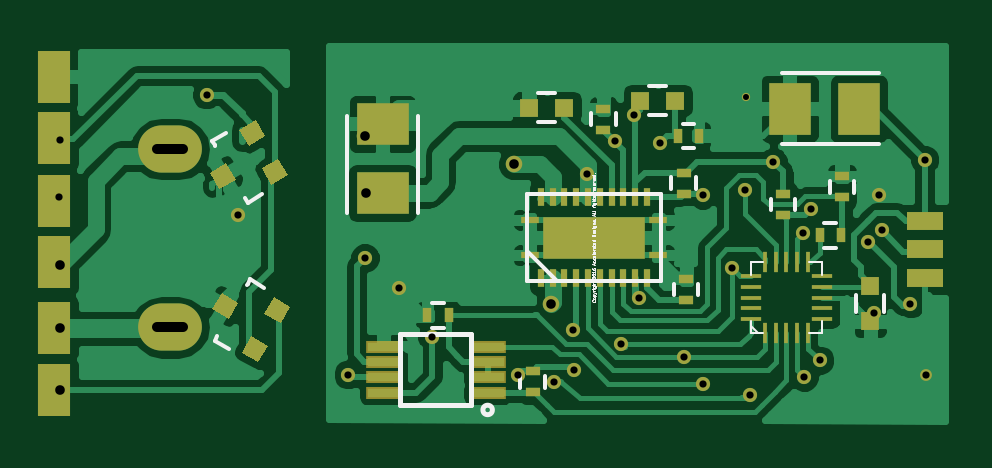
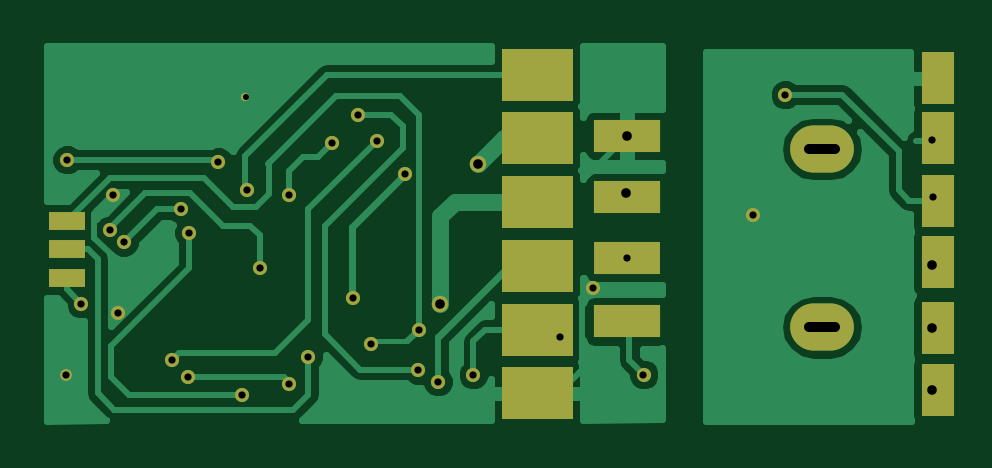
Circuit board: 7 layer files. Board 38.0 x 15.8 mm.
- bottom_copper: motee-B.Cu.gbr (28024 bytes)
- bottom_mask: motee-B.Mask.gbr (3032 bytes)
- bottom_silk: motee-B.SilkS.gbr (267 bytes)
- top_copper: motee-F.Cu.gbr (72856 bytes)
- top_mask: motee-F.Mask.gbr (5332 bytes)
- top_silk: motee-F.SilkS.gbr (17165 bytes)
- drill: motee.drl (942 bytes)

=== bottom_copper: motee-B.Cu.gbr (28024 bytes, source omitted) ===
=== bottom_mask: motee-B.Mask.gbr ===
G04 #@! TF.FileFunction,Soldermask,Bot*
%FSLAX46Y46*%
G04 Gerber Fmt 4.6, Leading zero omitted, Abs format (unit mm)*
G04 Created by KiCad (PCBNEW 4.0.2-stable) date 2016-05-08 01:04:35*
%MOMM*%
G01*
G04 APERTURE LIST*
%ADD10C,0.020000*%
%ADD11R,2.800000X1.400000*%
%ADD12O,2.700000X2.000000*%
%ADD13R,1.524000X0.800000*%
%ADD14R,2.830000X1.400000*%
%ADD15R,1.400000X2.200000*%
%ADD16C,0.600000*%
%ADD17C,0.500000*%
%ADD18C,0.350000*%
%ADD19C,0.700000*%
G04 APERTURE END LIST*
D10*
D11*
X47600000Y-173650000D03*
D12*
X39350000Y-166350000D03*
X39350000Y-173900000D03*
D10*
G36*
X52900000Y-169700000D02*
X49900000Y-169700000D01*
X49900000Y-167500000D01*
X52900000Y-167500000D01*
X52900000Y-169700000D01*
X52900000Y-169700000D01*
G37*
G36*
X52900000Y-167000000D02*
X49900000Y-167000000D01*
X49900000Y-164800000D01*
X52900000Y-164800000D01*
X52900000Y-167000000D01*
X52900000Y-167000000D01*
G37*
G36*
X52900000Y-164300000D02*
X49900000Y-164300000D01*
X49900000Y-162100000D01*
X52900000Y-162100000D01*
X52900000Y-164300000D01*
X52900000Y-164300000D01*
G37*
G36*
X49900000Y-170200000D02*
X52900000Y-170200000D01*
X52900000Y-172400000D01*
X49900000Y-172400000D01*
X49900000Y-170200000D01*
X49900000Y-170200000D01*
G37*
G36*
X52900000Y-175100000D02*
X49900000Y-175100000D01*
X49900000Y-172900000D01*
X52900000Y-172900000D01*
X52900000Y-175100000D01*
X52900000Y-175100000D01*
G37*
G36*
X52900000Y-177800000D02*
X49900000Y-177800000D01*
X49900000Y-175600000D01*
X52900000Y-175600000D01*
X52900000Y-177800000D01*
X52900000Y-177800000D01*
G37*
D13*
X71300000Y-169400000D03*
X71300000Y-170600000D03*
X71300000Y-171800000D03*
D11*
X47600000Y-165800000D03*
X47600000Y-168400000D03*
D14*
X47600000Y-170950000D03*
D15*
X34450000Y-171150000D03*
X34450000Y-173950000D03*
X34450000Y-176550000D03*
X34450000Y-168550000D03*
X34450000Y-163350000D03*
X34450000Y-165900000D03*
D16*
X50450000Y-174300000D03*
D17*
X34700000Y-165950000D03*
D16*
X64900000Y-166900000D03*
X56450000Y-175700000D03*
X59000000Y-164900000D03*
X54100000Y-175900000D03*
X71300000Y-166800000D03*
X61900000Y-168300000D03*
X60100000Y-166100000D03*
X42250000Y-169150000D03*
X49050000Y-172250000D03*
D17*
X71350000Y-175900000D03*
D18*
X63750000Y-164150000D03*
D19*
X47600000Y-165800000D03*
D16*
X69150000Y-173300000D03*
X69350000Y-168300000D03*
X57000000Y-167400000D03*
X59200000Y-172650000D03*
D19*
X47650000Y-168200000D03*
D16*
X66200000Y-176000000D03*
X61900000Y-176300000D03*
X69500000Y-169800000D03*
X63150000Y-171400000D03*
X61100000Y-175150000D03*
X58450000Y-174600000D03*
X56400000Y-174000000D03*
X47600000Y-170950000D03*
X46900000Y-175900000D03*
D19*
X34700000Y-171250000D03*
X55500000Y-172900000D03*
X34700000Y-173950000D03*
X53900000Y-167000000D03*
D16*
X66150000Y-169900000D03*
X63900000Y-176750000D03*
X40900000Y-164050000D03*
X55600000Y-176200000D03*
D17*
X34650000Y-168400000D03*
D16*
X63700000Y-168100000D03*
D19*
X34700000Y-176550000D03*
D16*
X66850000Y-175300000D03*
X58200000Y-166000000D03*
X70700000Y-172900000D03*
X66500000Y-168900000D03*
X68900000Y-170300000D03*
M02*

=== bottom_silk: motee-B.SilkS.gbr ===
G04 #@! TF.FileFunction,Legend,Bot*
%FSLAX46Y46*%
G04 Gerber Fmt 4.6, Leading zero omitted, Abs format (unit mm)*
G04 Created by KiCad (PCBNEW 4.0.2-stable) date 2016-05-08 01:04:35*
%MOMM*%
G01*
G04 APERTURE LIST*
%ADD10C,0.020000*%
G04 APERTURE END LIST*
D10*
M02*

=== top_copper: motee-F.Cu.gbr (72856 bytes, source omitted) ===
=== top_mask: motee-F.Mask.gbr ===
G04 #@! TF.FileFunction,Soldermask,Top*
%FSLAX46Y46*%
G04 Gerber Fmt 4.6, Leading zero omitted, Abs format (unit mm)*
G04 Created by KiCad (PCBNEW 4.0.2-stable) date 2016-05-08 01:04:35*
%MOMM*%
G01*
G04 APERTURE LIST*
%ADD10C,0.020000*%
%ADD11R,0.200000X0.899160*%
%ADD12R,0.899160X0.200000*%
%ADD13R,1.552400X0.552400*%
%ADD14R,0.400000X0.600000*%
%ADD15R,0.800000X0.750000*%
%ADD16R,0.600000X0.400000*%
%ADD17R,0.750000X0.800000*%
%ADD18O,2.700000X2.000000*%
%ADD19R,1.524000X0.800000*%
%ADD20R,0.304800X0.787400*%
%ADD21R,0.787400X0.304800*%
%ADD22R,4.300000X1.800000*%
%ADD23R,1.400000X2.200000*%
%ADD24R,2.230000X1.800000*%
%ADD25R,1.800000X2.230000*%
%ADD26C,0.600000*%
%ADD27C,0.500000*%
%ADD28C,0.350000*%
%ADD29C,0.700000*%
G04 APERTURE END LIST*
D10*
D11*
X64550000Y-174150000D03*
X65000000Y-174150000D03*
X65450000Y-174148600D03*
X65900000Y-174150000D03*
X66350000Y-174150000D03*
D12*
X66950000Y-173550000D03*
X66950000Y-173100000D03*
X66948600Y-172650000D03*
X66950000Y-172200000D03*
X66950000Y-171750000D03*
D11*
X66350000Y-171150000D03*
X65900000Y-171150000D03*
X65450000Y-171151400D03*
X65000000Y-171150000D03*
X64550000Y-171150000D03*
D12*
X63950000Y-171750000D03*
X63950000Y-172200000D03*
X63951400Y-172650000D03*
X63950000Y-173100000D03*
X63950000Y-173550000D03*
D13*
X52800000Y-176675000D03*
X52800000Y-176025000D03*
X52800000Y-175375000D03*
X52800000Y-174725000D03*
X48400000Y-174725000D03*
X48400000Y-175375000D03*
X48400000Y-176025000D03*
X48400000Y-176675000D03*
D14*
X60850000Y-165800000D03*
X61750000Y-165800000D03*
D15*
X56050000Y-164600000D03*
X54550000Y-164600000D03*
D16*
X65300000Y-169150000D03*
X65300000Y-168250000D03*
D15*
X59250000Y-164300000D03*
X60750000Y-164300000D03*
D16*
X61100000Y-167350000D03*
X61100000Y-168250000D03*
X54700000Y-175750000D03*
X54700000Y-176650000D03*
D14*
X51150000Y-173400000D03*
X50250000Y-173400000D03*
D16*
X61200000Y-171850000D03*
X61200000Y-172750000D03*
X67800000Y-167500000D03*
X67800000Y-168400000D03*
D14*
X66850000Y-170000000D03*
X67750000Y-170000000D03*
D17*
X69000000Y-172150000D03*
X69000000Y-173650000D03*
D18*
X39350000Y-166350000D03*
X39350000Y-173900000D03*
D16*
X57700000Y-164650000D03*
X57700000Y-165550000D03*
D19*
X71300000Y-169400000D03*
X71300000Y-170600000D03*
X71300000Y-171800000D03*
D20*
X55049999Y-171827401D03*
X55550001Y-171827401D03*
X56050000Y-171827401D03*
X56549999Y-171827401D03*
X57050000Y-171827401D03*
X57550000Y-171827401D03*
X58050001Y-171827401D03*
X58550000Y-171827401D03*
X59049999Y-171827401D03*
X59550001Y-171827401D03*
D21*
X60027401Y-170850001D03*
X60027401Y-169349999D03*
D20*
X59550001Y-168372599D03*
X59049999Y-168372599D03*
X58550000Y-168372599D03*
X58050001Y-168372599D03*
X57550000Y-168372599D03*
X57050000Y-168372599D03*
X56549999Y-168372599D03*
X56050000Y-168372599D03*
X55550001Y-168372599D03*
X55049999Y-168372599D03*
D21*
X54572599Y-169349999D03*
X54572599Y-170850001D03*
D22*
X57300000Y-170100000D03*
D23*
X34450000Y-171150000D03*
X34450000Y-173950000D03*
X34450000Y-176550000D03*
X34450000Y-168550000D03*
X34450000Y-165900000D03*
X34450000Y-163300000D03*
D24*
X48350000Y-165290000D03*
X48350000Y-168210000D03*
D25*
X65590000Y-164650000D03*
X68510000Y-164650000D03*
D10*
G36*
X43088112Y-175369582D02*
X42395206Y-174969532D01*
X42795256Y-174276626D01*
X43488162Y-174676676D01*
X43088112Y-175369582D01*
X43088112Y-175369582D01*
G37*
G36*
X44038112Y-173724134D02*
X43345206Y-173324084D01*
X43745256Y-172631178D01*
X44438162Y-173031228D01*
X44038112Y-173724134D01*
X44038112Y-173724134D01*
G37*
G36*
X41831944Y-173547368D02*
X41139038Y-173147318D01*
X41539088Y-172454412D01*
X42231994Y-172854462D01*
X41831944Y-173547368D01*
X41831944Y-173547368D01*
G37*
G36*
X44338162Y-167468772D02*
X43645256Y-167868822D01*
X43245206Y-167175916D01*
X43938112Y-166775866D01*
X44338162Y-167468772D01*
X44338162Y-167468772D01*
G37*
G36*
X43388162Y-165823324D02*
X42695256Y-166223374D01*
X42295206Y-165530468D01*
X42988112Y-165130418D01*
X43388162Y-165823324D01*
X43388162Y-165823324D01*
G37*
G36*
X42131994Y-167645538D02*
X41439088Y-168045588D01*
X41039038Y-167352682D01*
X41731944Y-166952632D01*
X42131994Y-167645538D01*
X42131994Y-167645538D01*
G37*
D26*
X50450000Y-174300000D03*
D27*
X34700000Y-165950000D03*
D26*
X64900000Y-166900000D03*
X56450000Y-175700000D03*
X59000000Y-164900000D03*
X54100000Y-175900000D03*
X71300000Y-166800000D03*
X61900000Y-168300000D03*
X60100000Y-166100000D03*
X42250000Y-169150000D03*
X49050000Y-172250000D03*
D27*
X71350000Y-175900000D03*
D28*
X63750000Y-164150000D03*
D29*
X47600000Y-165800000D03*
D26*
X69150000Y-173300000D03*
X69350000Y-168300000D03*
X57000000Y-167400000D03*
X59200000Y-172650000D03*
D29*
X47650000Y-168200000D03*
D26*
X66200000Y-176000000D03*
X61900000Y-176300000D03*
X69500000Y-169800000D03*
X63150000Y-171400000D03*
X61100000Y-175150000D03*
X58450000Y-174600000D03*
X56400000Y-174000000D03*
X47600000Y-170950000D03*
X46900000Y-175900000D03*
D29*
X34700000Y-171250000D03*
X55500000Y-172900000D03*
X34700000Y-173950000D03*
X53900000Y-167000000D03*
D26*
X66150000Y-169900000D03*
X63900000Y-176750000D03*
X40900000Y-164050000D03*
X55600000Y-176200000D03*
D27*
X34650000Y-168400000D03*
D26*
X63700000Y-168100000D03*
D29*
X34700000Y-176550000D03*
D26*
X66850000Y-175300000D03*
X58200000Y-166000000D03*
X70700000Y-172900000D03*
X66500000Y-168900000D03*
X68900000Y-170300000D03*
M02*

=== top_silk: motee-F.SilkS.gbr (17165 bytes, source omitted) ===
=== drill: motee.drl ===
M48
;DRILL file {KiCad 4.0.2-stable} date 2016-05-08 01:02:47
;FORMAT={-:-/ absolute / inch / decimal}
FMAT,2
INCH,TZ
T1C0.010
T2C0.012
T3C0.016
%
G90
G05
M72
T1
X2.5098Y-6.4626
T2
X1.3642Y-6.6299
X1.3661Y-6.5335
X1.6102Y-6.4587
X1.6634Y-6.6594
X1.8465Y-6.9252
X1.874Y-6.7303
X1.9311Y-6.7815
X1.9862Y-6.8622
X2.1299Y-6.9252
X2.189Y-6.937
X2.2205Y-6.8504
X2.2224Y-6.9173
X2.2441Y-6.5906
X2.2913Y-6.5354
X2.3012Y-6.874
X2.3228Y-6.4921
X2.3307Y-6.7972
X2.3661Y-6.5394
X2.4055Y-6.8957
X2.437Y-6.626
X2.437Y-6.9409
X2.4862Y-6.748
X2.5079Y-6.6181
X2.5157Y-6.9587
X2.5551Y-6.5709
X2.6043Y-6.689
X2.6063Y-6.9291
X2.6181Y-6.6496
X2.6319Y-6.9016
X2.7126Y-6.7047
X2.7224Y-6.8228
X2.7303Y-6.626
X2.7362Y-6.685
X2.7835Y-6.8071
X2.8071Y-6.5669
X2.8091Y-6.9252
T3
X1.3661Y-6.7421
X1.3661Y-6.8484
X1.3661Y-6.9508
X1.874Y-6.5276
X1.876Y-6.622
X2.122Y-6.5748
X2.185Y-6.8071
T3
X1.5709Y-6.5492G85X1.5276Y-6.5492
G05
X1.5709Y-6.8465G85X1.5276Y-6.8465
G05
T0
M30
